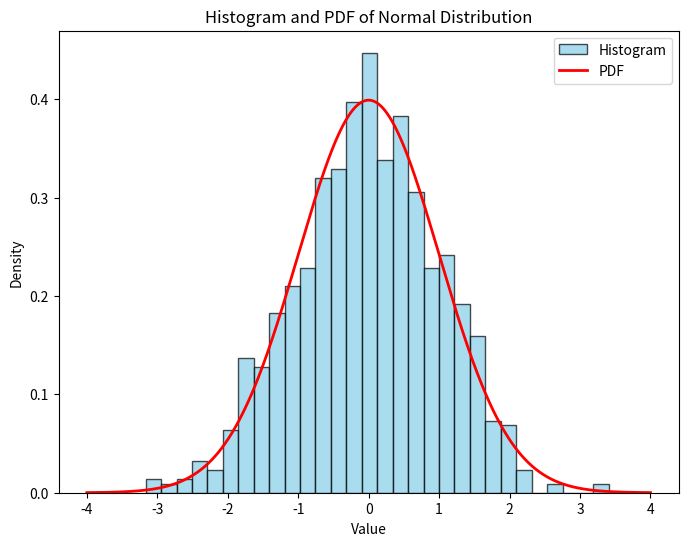

Python code for this plot:
import matplotlib.pyplot as plt
import numpy as np
from scipy.stats import norm

# Generate data
m, sigma = 0, 1
data = np.random.normal(m, sigma, 1000)

# Create an array of values for x-axis based on the distribution of data
x = np.linspace(-4, 4, 1000)  # Adjust range as needed for your distribution

# Calculate the PDF values for the normal distribution
pdf_values = norm.pdf(x, m, sigma)

# Create the histogram for the PDF
plt.figure(figsize=(8, 6))
plt.hist(data, bins=30, density=True, color='skyblue', edgecolor='black', alpha=0.7, label='Histogram')

# Plot the PDF curve
plt.plot(x, pdf_values, 'r-', lw=2, label='PDF')

# Add labels and title
plt.xlabel('Value')
plt.ylabel('Density')
plt.title('Histogram and PDF of Normal Distribution')
plt.legend()

# Display the plot
plt.show()
